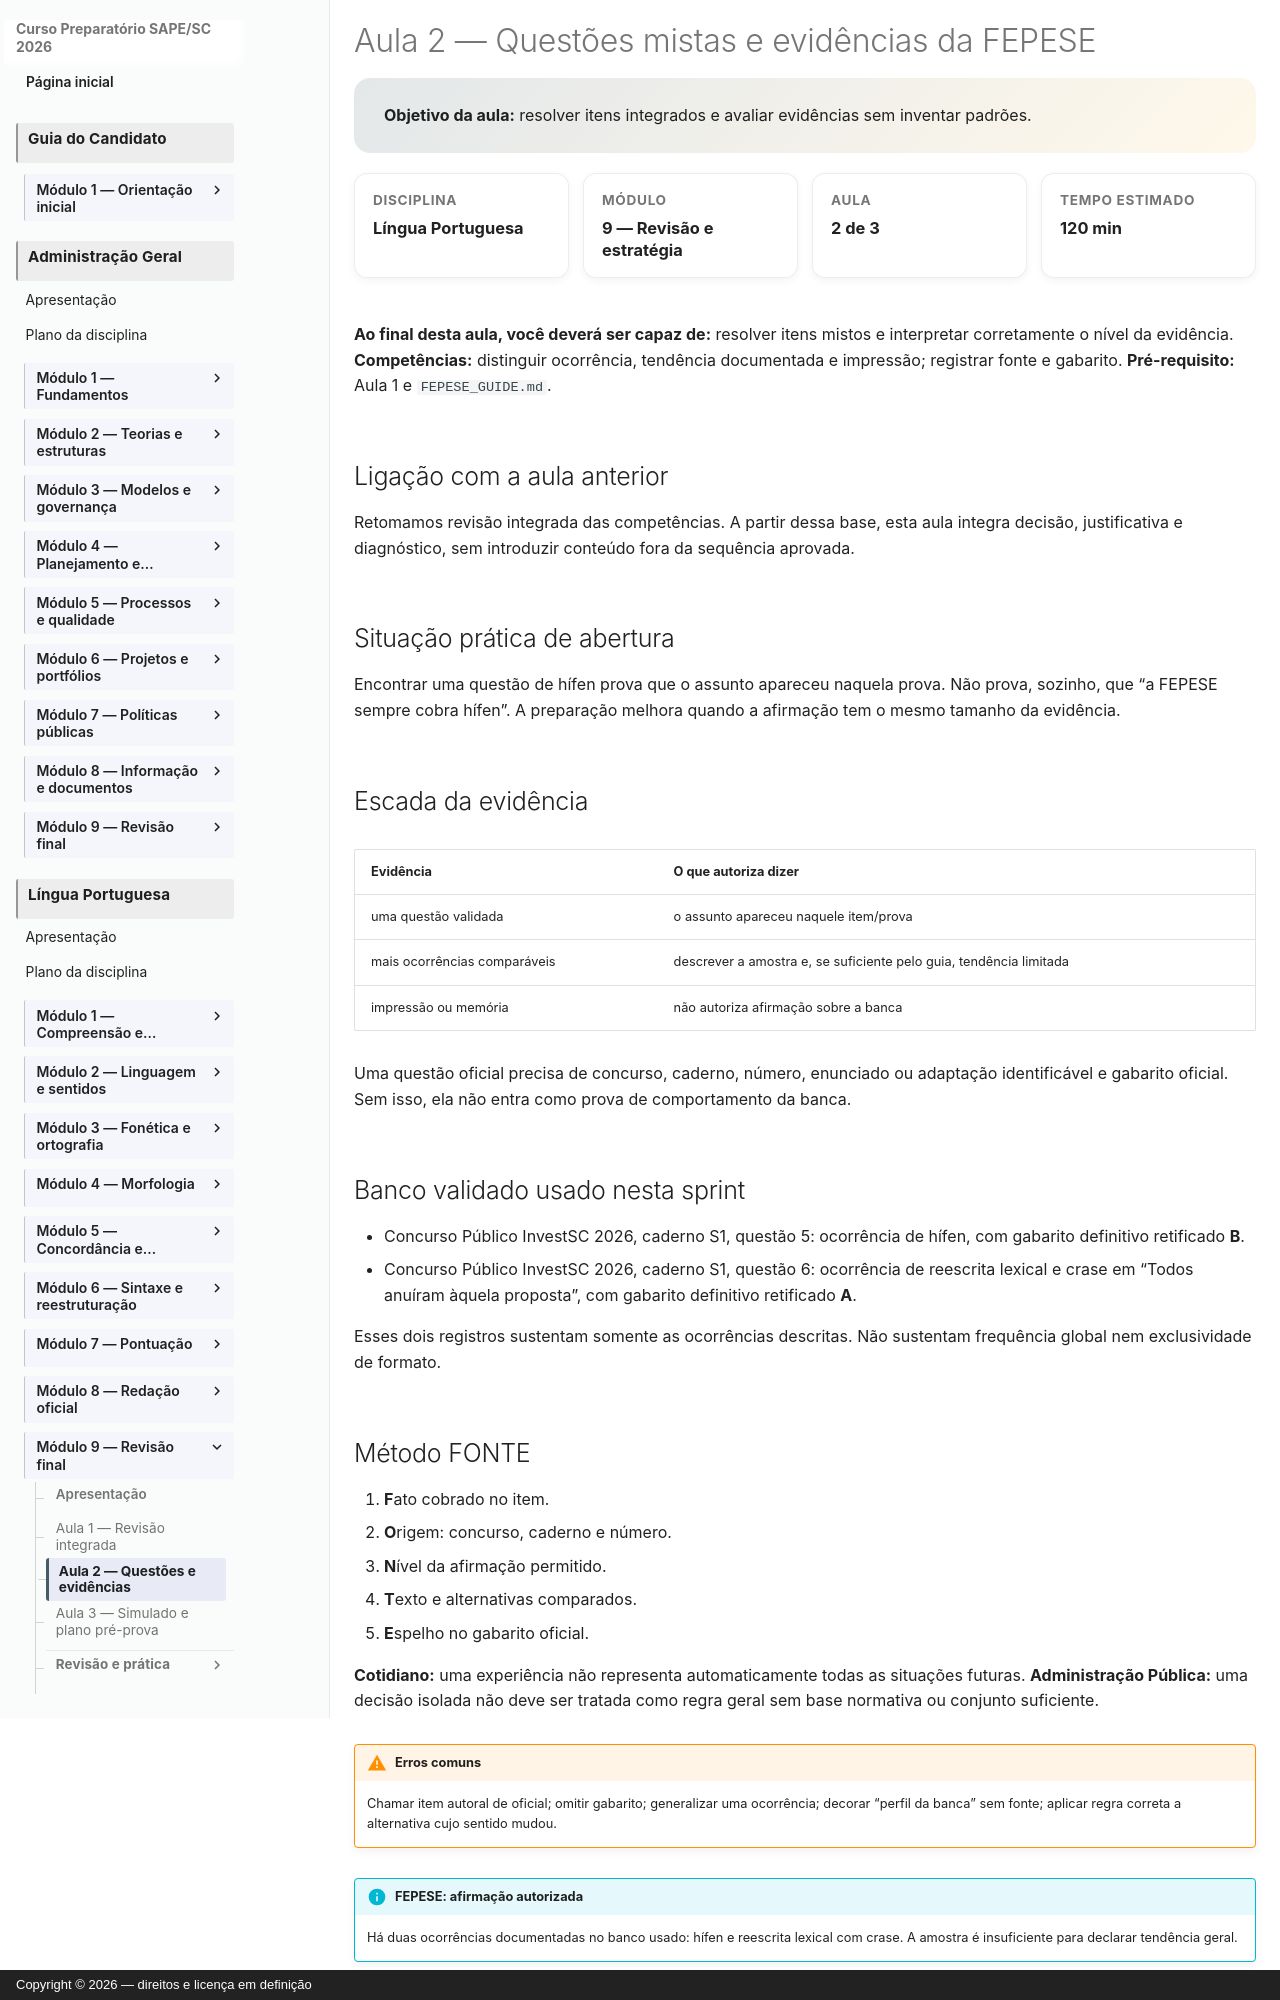

repository: vmedinax/curso-sape-sc-2026 · page: 01-portugues/modulo-09-aula-02-questoes-e-evidencias/index.html · generator: mkdocs · copyright: Copyright © 2026 — direitos e licença em definição

---
id: portugues-modulo-09-aula-02
title: "Aula 2 — Questões mistas e evidências da FEPESE"
description: "Resolver itens integrados e avaliar evidências sem inventar padrões."
discipline: 01-portugues
module: 9
lesson: 2
status: draft
edital_refs:
  - "Edital SAPE/SC nº 001/2026, Anexo 2, p. 27"
prerequisites:
  - "revisão integrada das competências"
estimated_minutes: 120
authors:
  - Equipe do Curso SAPE/SC
reviewers: []
last_reviewed: 2026-08-05
sources:
  - "Edital SAPE/SC nº 001/2026, Anexo 2, p. 27. Consulta em 4 ago. 2026."
tags:
  - lingua-portuguesa
  - modulo-09
  - revisao-integrada
---

# Aula 2 — Questões mistas e evidências da FEPESE

<section class="lesson-goal">
  <strong>Objetivo da aula:</strong> resolver itens integrados e avaliar evidências sem inventar padrões.
</section>

<div class="lesson-meta-grid">
  <div class="lesson-meta-card"><span>Disciplina</span><strong>Língua Portuguesa</strong></div>
  <div class="lesson-meta-card"><span>Módulo</span><strong>9 — Revisão e estratégia</strong></div>
  <div class="lesson-meta-card"><span>Aula</span><strong>2 de 3</strong></div>
  <div class="lesson-meta-card"><span>Tempo estimado</span><strong>120 min</strong></div>
</div>

**Ao final desta aula, você deverá ser capaz de:** resolver itens mistos e interpretar corretamente o nível da evidência.
**Competências:** distinguir ocorrência, tendência documentada e impressão; registrar fonte e gabarito.
**Pré-requisito:** Aula 1 e `FEPESE_GUIDE.md`.

## Ligação com a aula anterior

Retomamos revisão integrada das competências. A partir dessa base, esta aula integra decisão, justificativa e diagnóstico, sem introduzir conteúdo fora da sequência aprovada.

## Situação prática de abertura

Encontrar uma questão de hífen prova que o assunto apareceu naquela prova. Não prova, sozinho, que “a FEPESE sempre cobra hífen”. A preparação melhora quando a afirmação tem o mesmo tamanho da evidência.

## Escada da evidência

| Evidência | O que autoriza dizer |
|---|---|
| uma questão validada | o assunto apareceu naquele item/prova |
| mais ocorrências comparáveis | descrever a amostra e, se suficiente pelo guia, tendência limitada |
| impressão ou memória | não autoriza afirmação sobre a banca |

Uma questão oficial precisa de concurso, caderno, número, enunciado ou adaptação identificável e gabarito oficial. Sem isso, ela não entra como prova de comportamento da banca.

## Banco validado usado nesta sprint

- Concurso Público InvestSC 2026, caderno S1, questão 5: ocorrência de hífen, com gabarito definitivo retificado **B**.
- Concurso Público InvestSC 2026, caderno S1, questão 6: ocorrência de reescrita lexical e crase em “Todos anuíram àquela proposta”, com gabarito definitivo retificado **A**.

Esses dois registros sustentam somente as ocorrências descritas. Não sustentam frequência global nem exclusividade de formato.

## Método FONTE

1. **F**ato cobrado no item.
2. **O**rigem: concurso, caderno e número.
3. **N**ível da afirmação permitido.
4. **T**exto e alternativas comparados.
5. **E**spelho no gabarito oficial.

**Cotidiano:** uma experiência não representa automaticamente todas as situações futuras.
**Administração Pública:** uma decisão isolada não deve ser tratada como regra geral sem base normativa ou conjunto suficiente.

!!! warning "Erros comuns"
    Chamar item autoral de oficial; omitir gabarito; generalizar uma ocorrência; decorar “perfil da banca” sem fonte; aplicar regra correta a alternativa cujo sentido mudou.

!!! info "FEPESE: afirmação autorizada"
    Há duas ocorrências documentadas no banco usado: hífen e reescrita lexical com crase. A amostra é insuficiente para declarar tendência geral.
